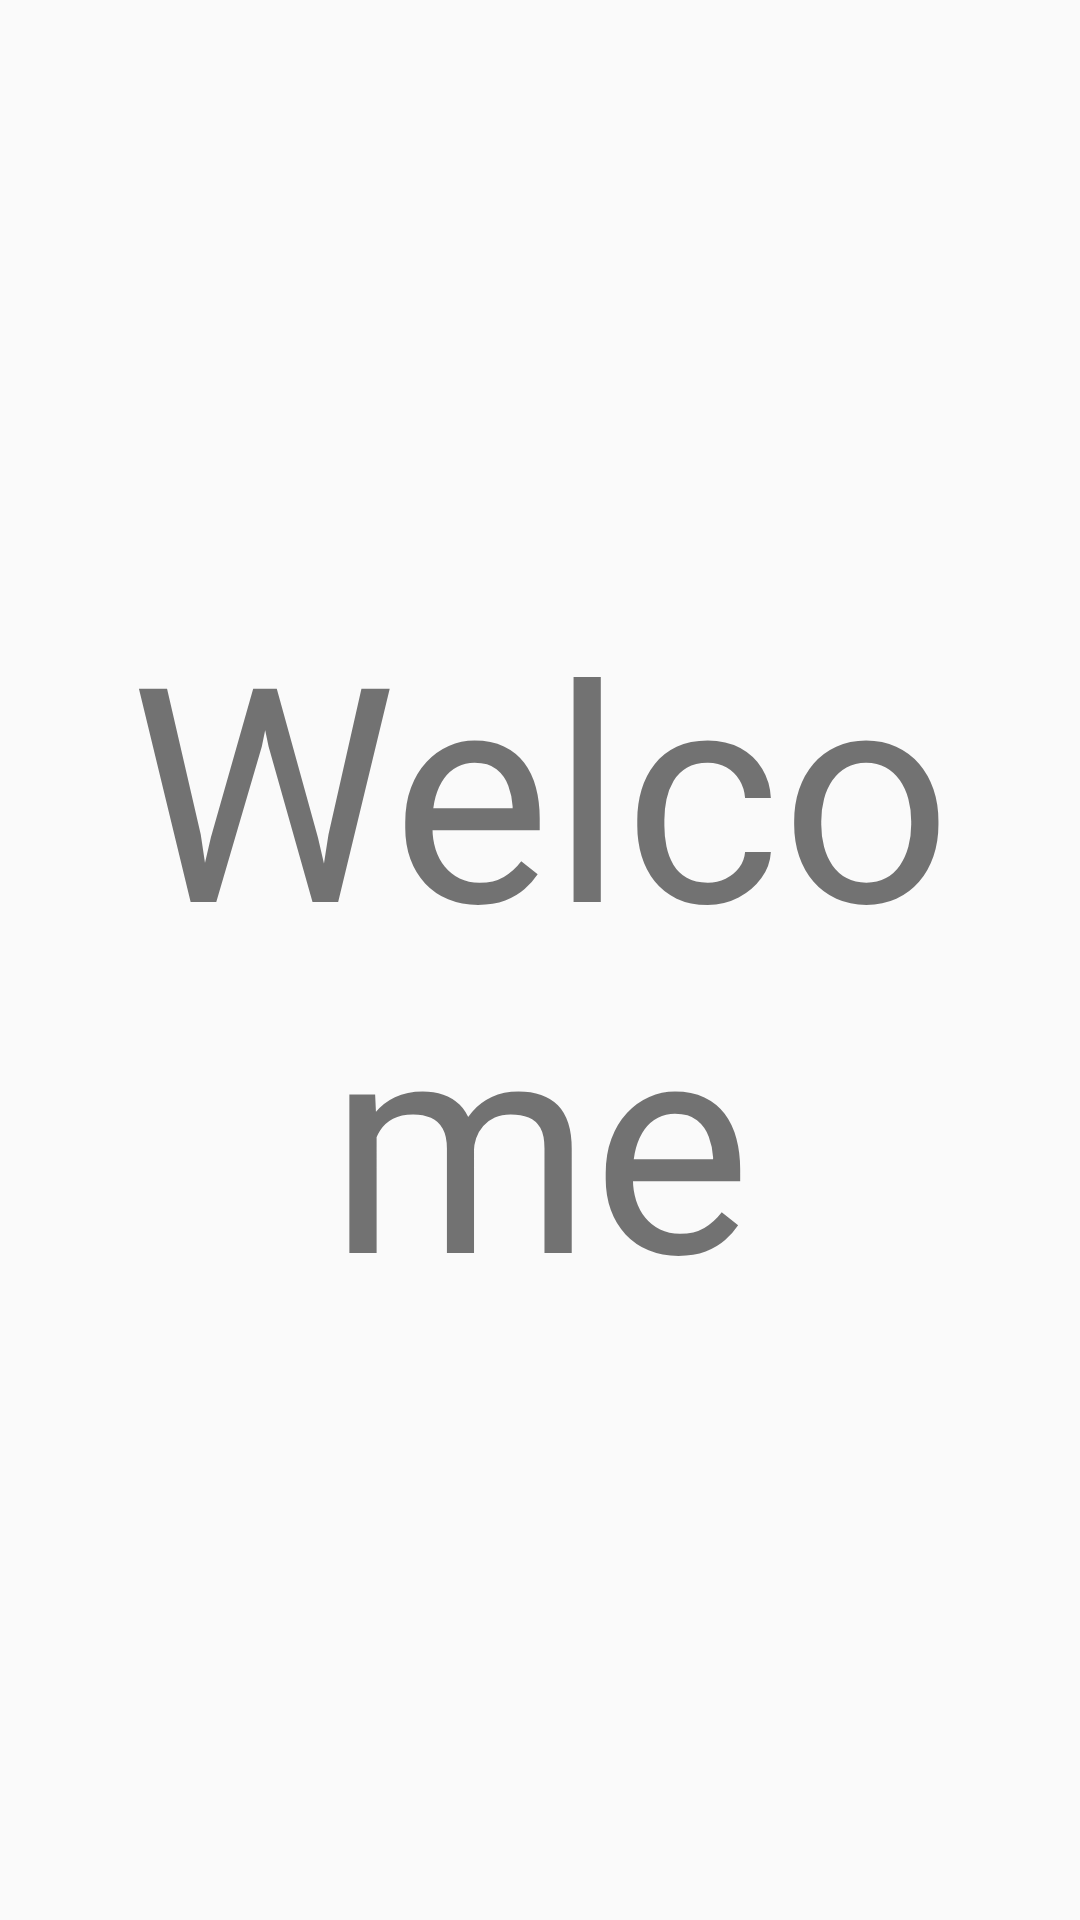

Produce the Android XML layout that renders to this screen, including the resource entries it uses.
<!-- AndroidManifest.xml: application theme AppTheme -->
<!-- res/layout/activity_welcome.xml -->
<?xml version="1.0" encoding="utf-8"?>
<android.support.constraint.ConstraintLayout
    xmlns:android="http://schemas.android.com/apk/res/android"
    xmlns:app="http://schemas.android.com/apk/res-auto"
    xmlns:tools="http://schemas.android.com/tools"
    android:layout_width="match_parent"
    android:layout_height="match_parent"
    tools:context="com.thdtek.acs.terminal.ui.welcome.WelcomeActivity">

    <TextView
        android:layout_width="match_parent"
        android:layout_height="match_parent"
        android:gravity="center"
        android:text="Welcome"
        android:textSize="100sp"/>
</android.support.constraint.ConstraintLayout>
<!-- resources referenced by this layout -->
<resources>
  <style name="AppTheme" parent="Theme.AppCompat.Light.NoActionBar">
          
          <item name="colorPrimary">@color/colorPrimary</item>
          <item name="colorPrimaryDark">@color/colorPrimaryDark</item>
          <item name="colorAccent">@color/colorAccent</item>
          <item name="windowNoTitle">true</item>
          <item name="android:windowFullscreen">true</item>
  
      </style>
  <color name="colorPrimary">#566176</color>
  <color name="colorPrimaryDark">#566176</color>
  <color name="colorAccent">#566176</color>
</resources>
